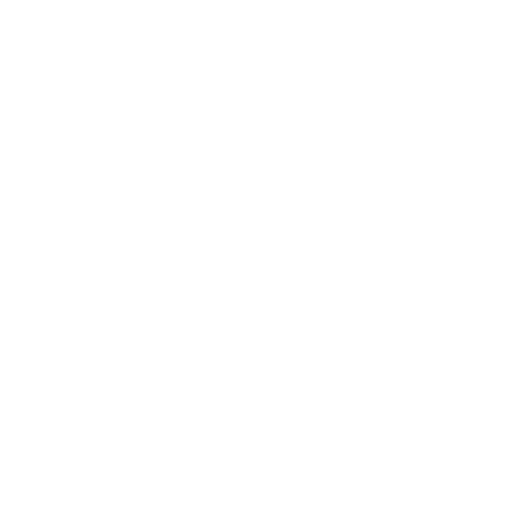
t = 0.00 s
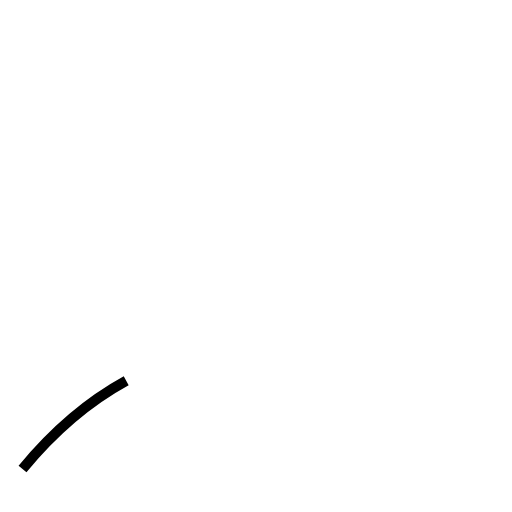
t = 0.40 s
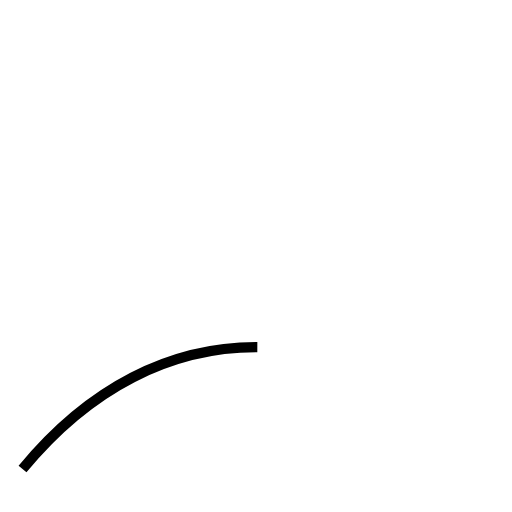
t = 0.80 s
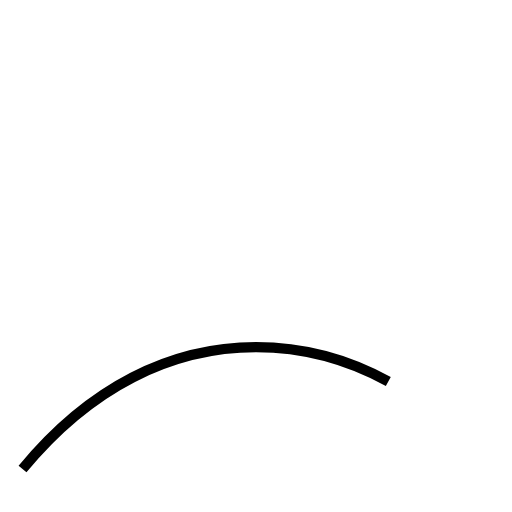
t = 1.20 s
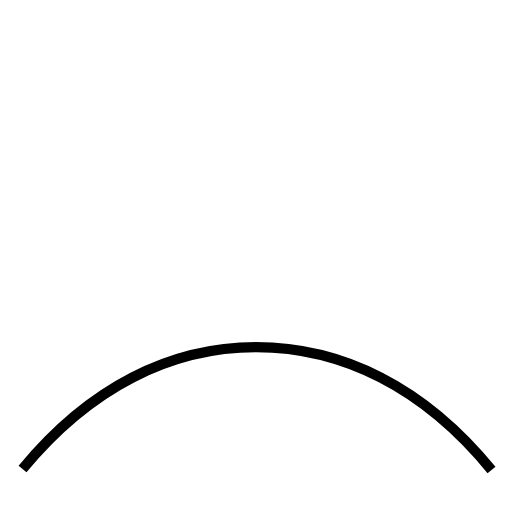
t = 1.60 s

The animated SVG that drew these frames (rendered in a browser with its animation timeline set to each time). Animation: 1 SMIL element (animate=1); one cycle of 1.60 s.

<?xml version='1.0' encoding='utf-8'?>
<svg viewBox="0.0 -6.0 50.0 50.0" version="1.1" xmlns="http://www.w3.org/2000/svg"><rect x="-1000" y="-1000" width="2000" height="2000" stroke="white" fill="white" /><g style="fill:none;stroke:#000000;stroke-width:1"><path d="M 2.2 1.8 C 8.8 -6.2 16.7 -10.1 25.0 -10.1 C 33.4 -10.1 41.4 -6.2 48.0 1.9" transform="translate(0.0 38.0)" stroke-dasharray="53.460286472333514" stroke-dashoffset="53.460286472333514"><animate attributeName="stroke-dashoffset" from="53.460286472333514" to="0" dur="1.6038085941700053s" begin="0s" fill="freeze" /></path></g></svg>
